Photos from the image-classification dataset "Defect_Detection_CNN_v_1_0_4" in the GitHub repository liqingxun0926/Defect-Detection. Its 2 classes are: defect, no defect.

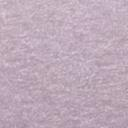
Label: no defect

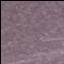
Label: defect

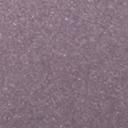
Label: no defect

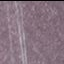
Label: defect

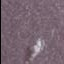
Label: defect

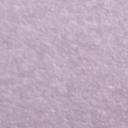
Label: no defect
